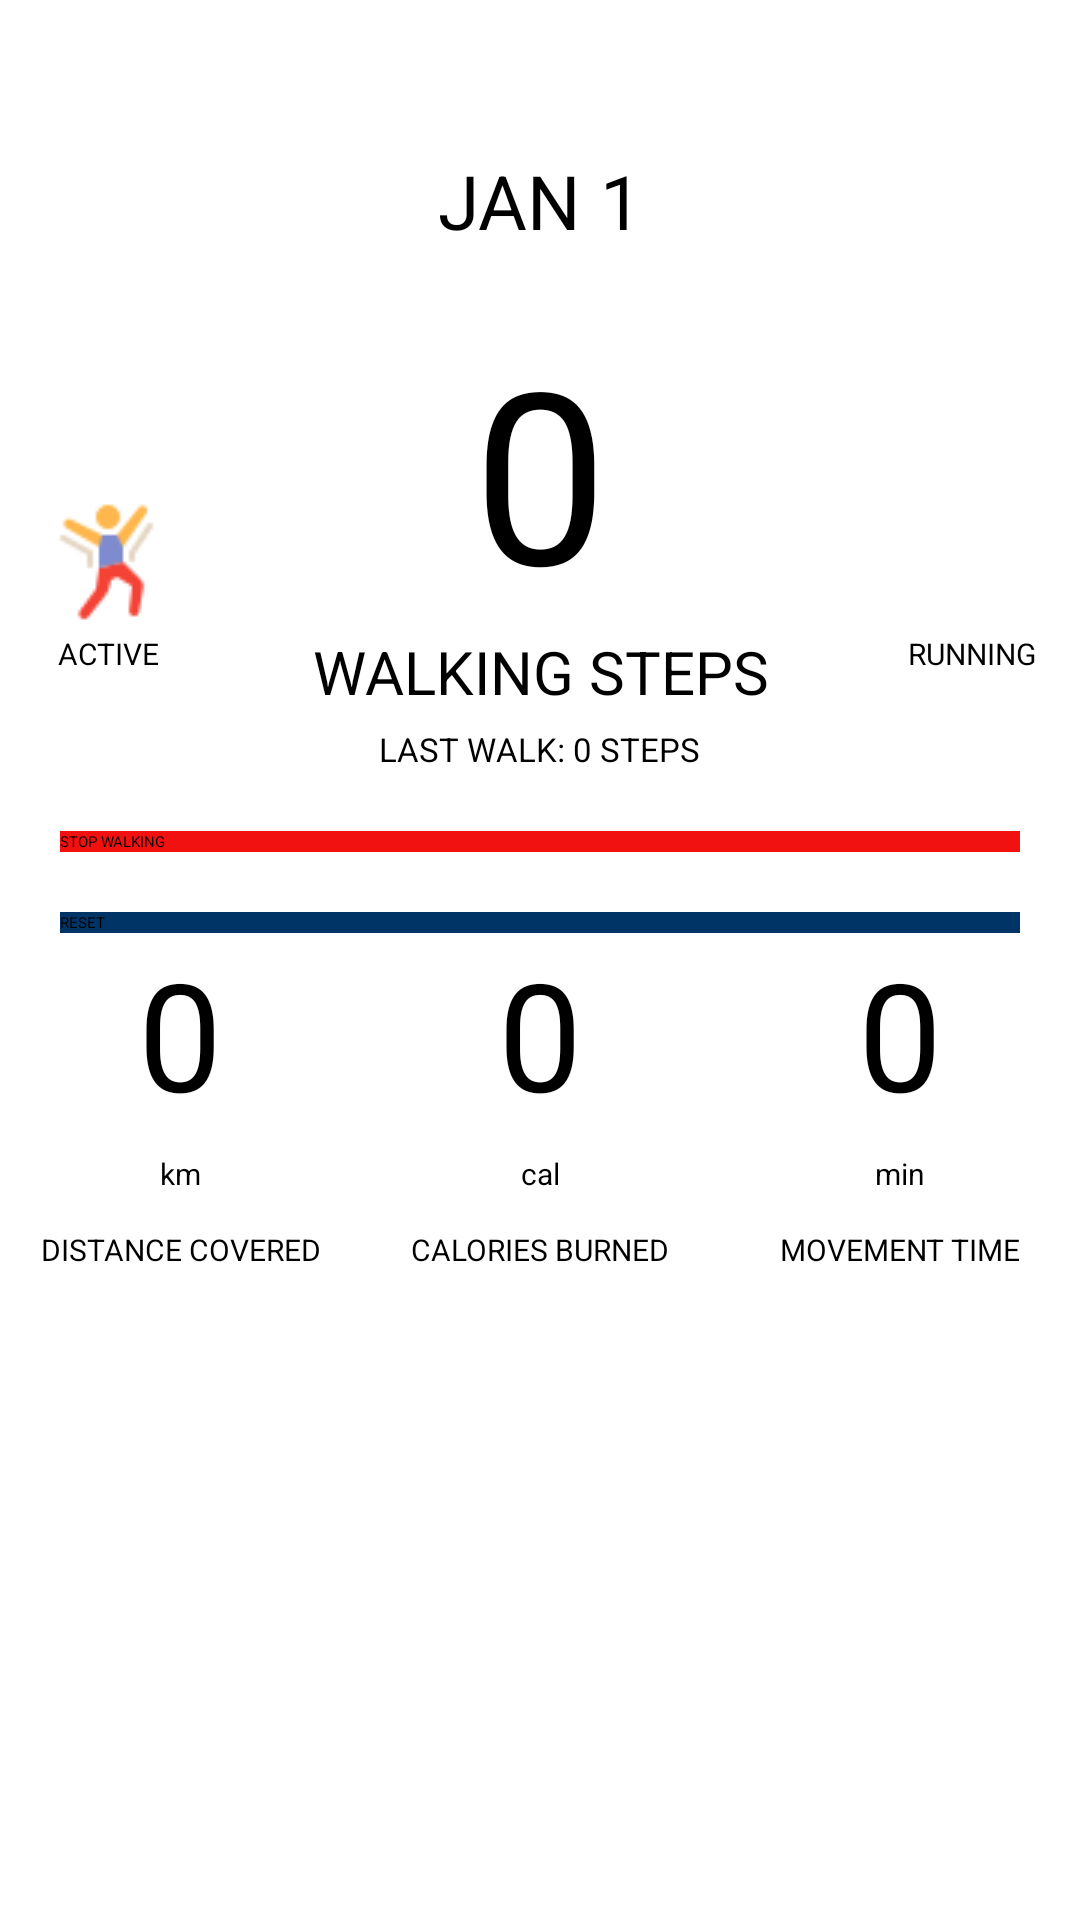

Write the Android layout XML for this screen, with the resource values it uses.
<!-- AndroidManifest.xml: application theme Theme.Aktivsens -->
<!-- res/layout/walk.xml -->
<?xml version="1.0" encoding="utf-8"?>
<RelativeLayout xmlns:android="http://schemas.android.com/apk/res/android"
    xmlns:app="http://schemas.android.com/apk/res-auto"
    xmlns:tools="http://schemas.android.com/tools"
    android:layout_width="match_parent"
    android:layout_height="match_parent"
    tools:context=".walk">

    <LinearLayout
        android:layout_width="match_parent"
        android:layout_height="match_parent"
        android:orientation="vertical">

        <TextView
            android:id="@+id/dateNow"
            android:layout_width="match_parent"
            android:layout_height="wrap_content"
            android:layout_gravity="center"
            android:layout_marginTop="50dp"
            android:gravity="center"
            android:text="JAN 1"
            android:textSize="25sp"
            tools:ignore="ExtraText" />

        <ImageView
            android:id="@+id/imageView2"
            android:layout_width="match_parent"
            android:layout_height="wrap_content"
            android:layout_marginTop="20dp"
            android:src="@drawable/walk" />

        <LinearLayout
            android:layout_width="match_parent"
            android:layout_height="wrap_content"
            android:orientation="horizontal">

            <ImageView
                android:id="@+id/active"
                android:layout_width="0dp"
                android:layout_height="wrap_content"
                android:layout_gravity="bottom|center|center_vertical"
                android:layout_weight="2"
                android:src="@drawable/active" />

            <TextView
                android:id="@+id/stepscount"
                android:layout_width="0dp"
                android:layout_height="wrap_content"
                android:layout_gravity="center"
                android:layout_marginTop="0dp"
                android:layout_weight="6"
                android:gravity="center"
                android:text="0"
                android:textSize="80sp" />

            <ImageView
                android:id="@+id/run"
                android:layout_width="0dp"
                android:layout_height="wrap_content"
                android:layout_gravity="bottom|center|center_vertical"
                android:layout_weight="2"
                android:src="@drawable/run"
                tools:src="@drawable/run" />

        </LinearLayout>


        <LinearLayout
            android:layout_width="match_parent"
            android:layout_height="wrap_content"
            android:orientation="horizontal">

            <TextView
                android:id="@+id/activer"
                android:layout_width="0dp"
                android:layout_height="wrap_content"
                android:layout_weight="2"
                android:layout_gravity="center"
                android:gravity="center"
                android:layout_marginBottom="6dp"
                android:textSize="10sp"
                android:text="ACTIVE" />

            <TextView
                android:id="@+id/walksteps"
                android:layout_width="0dp"
                android:layout_height="wrap_content"
                android:layout_weight="6"
                android:layout_gravity="center"
                android:gravity="center"
                android:text="WALKING STEPS"
                android:textSize="20sp"
                tools:ignore="ExtraText" />

            <TextView
                android:id="@+id/runner"
                android:layout_width="0dp"
                android:layout_height="wrap_content"
                android:layout_weight="2"
                android:layout_gravity="center"
                android:gravity="center"
                android:layout_marginBottom="6dp"
                android:textSize="10sp"
                android:text="RUNNING" />

        </LinearLayout>


        <TextView
            android:id="@+id/lastwalk"
            android:layout_width="wrap_content"
            android:layout_height="wrap_content"
            android:layout_gravity="center"
            android:layout_marginTop="5dp"
            android:gravity="center"
            android:text="LAST WALK: 0 STEPS"
            android:textSize="11sp" />

        <Button
            android:id="@+id/stopBtn"
            android:layout_width="match_parent"
            android:layout_height="wrap_content"
            android:layout_marginLeft="20dp"
            android:layout_marginTop="20dp"
            android:layout_marginRight="20dp"
            android:background="#F11111"
            app:backgroundTint="#F11111"
            android:text="STOP WALKING" />
        <Button
            android:id="@+id/resetBtn"
            android:layout_width="match_parent"
            android:layout_height="wrap_content"
            android:layout_marginLeft="20dp"
            android:layout_marginTop="20dp"
            android:layout_marginRight="20dp"
            android:background="#003366 "
            app:backgroundTint="#003366 "
            android:text="RESET" />

        <LinearLayout
            android:layout_width="match_parent"
            android:layout_height="wrap_content"
            android:layout_marginBottom="0dp"
            android:orientation="horizontal">

            <TextView
                android:id="@+id/distancecount"
                android:layout_width="0dp"
                android:layout_height="wrap_content"
                android:layout_gravity="center"
                android:layout_marginTop="0dp"
                android:layout_weight="1"
                android:gravity="center"
                android:text="0"
                android:textSize="50sp" />

            <TextView
                android:id="@+id/burncount"
                android:layout_width="0dp"
                android:layout_height="wrap_content"
                android:layout_gravity="center"
                android:layout_marginTop="0dp"
                android:layout_weight="1"
                android:gravity="center"
                android:text="0"
                android:textSize="50sp" />

            <TextView
                android:id="@+id/timecount"
                android:layout_width="0dp"
                android:layout_height="wrap_content"
                android:layout_gravity="center"
                android:layout_marginTop="0dp"
                android:layout_weight="1"
                android:gravity="center"
                android:text="0"
                android:textSize="50sp" />
        </LinearLayout>

        <LinearLayout
            android:layout_width="match_parent"
            android:layout_height="27dp"
            android:layout_marginBottom="5dp"
            android:orientation="horizontal">

            <TextView
                android:id="@+id/distanceunit"
                android:layout_width="0dp"
                android:layout_height="wrap_content"
                android:layout_gravity="center"
                android:layout_marginTop="0dp"
                android:layout_weight="1"
                android:gravity="center"
                android:text="km"
                android:textSize="10sp" />

            <TextView
                android:id="@+id/burnunit"
                android:layout_width="0dp"
                android:layout_height="wrap_content"
                android:layout_gravity="center"
                android:layout_marginTop="0dp"
                android:layout_weight="1"
                android:gravity="center"
                android:text="cal"
                android:textSize="10sp" />

            <TextView
                android:id="@+id/timeunit"
                android:layout_width="0dp"
                android:layout_height="wrap_content"
                android:layout_gravity="center"
                android:layout_marginTop="0dp"
                android:layout_weight="1"
                android:gravity="center"
                android:text="min"
                android:textSize="10sp" />
        </LinearLayout>


        <LinearLayout
            android:layout_width="match_parent"
            android:layout_height="wrap_content"
            android:orientation="horizontal">

            <TextView
                android:id="@+id/distancetext"
                android:layout_width="0dp"
                android:layout_height="wrap_content"
                android:layout_gravity="center"
                android:layout_marginTop="0dp"
                android:layout_weight="1"
                android:gravity="center"
                android:text="DISTANCE COVERED"
                android:textSize="10sp" />

            <TextView
                android:id="@+id/burntext"
                android:layout_width="0dp"
                android:layout_height="wrap_content"
                android:layout_gravity="center"
                android:layout_marginTop="0dp"
                android:layout_weight="1"
                android:gravity="center"
                android:text="CALORIES BURNED"
                android:textSize="10sp" />

            <TextView
                android:id="@+id/timetext"
                android:layout_width="0dp"
                android:layout_height="wrap_content"
                android:layout_gravity="center"
                android:layout_marginTop="0dp"
                android:layout_weight="1"
                android:gravity="center"
                android:text="MOVEMENT TIME"
                android:textSize="10sp" />
        </LinearLayout>

    </LinearLayout>
</RelativeLayout>
<!-- resources referenced by this layout -->
<resources>
  <!-- drawable active: png bitmap (drawable, 1206 bytes) -->
  <style name="Theme.Aktivsens" parent="Theme.MaterialComponents.DayNight.DarkActionBar">
          
          <item name="colorPrimary">@color/purple_200</item>
          <item name="colorPrimaryVariant">@color/purple_700</item>
          <item name="colorOnPrimary">@color/black</item>
          
          <item name="colorSecondary">@color/teal_200</item>
          <item name="colorSecondaryVariant">@color/teal_200</item>
          <item name="colorOnSecondary">@color/black</item>
          
          <item name="android:statusBarColor">?attr/colorPrimaryVariant</item>
          
      </style>
  <color name="purple_200">#64E12E</color>
  <color name="purple_700">#64E12E</color>
  <color name="black">#FF000000</color>
  <color name="teal_200">#FF03DAC5</color>
</resources>
